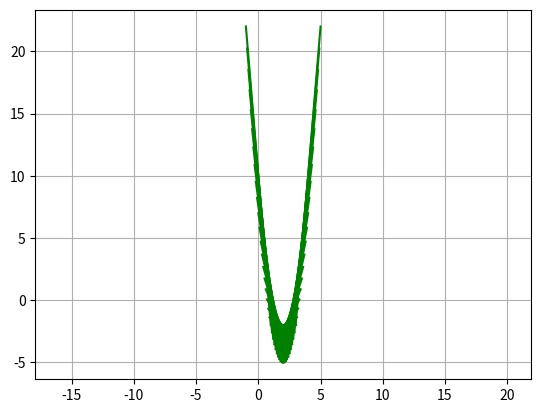

Generate this figure with matplotlib:
# ch5_5_1.py
import matplotlib.pyplot as plt

a = 3
b = -12
c = 10           

# 绘制经过 x = 0-4 的40条切线
for counter in range(0, 41):
    x_loc = counter / 10
    y_loc = a*x_loc**2 + b*x_loc + c        # y坐标
    slope = 6 * x_loc - 12                  # 每一点的斜率
# x_new和y_new是经过切线的坐标, 只取3点
    x_new = [x_loc-1, x_loc, x_loc+1]
    y_new = [slope * (x - x_loc) + y_loc for x in x_new]
    plt.plot(x_new, y_new, color='g')
plt.grid()
plt.axis('equal')                          
plt.show()














